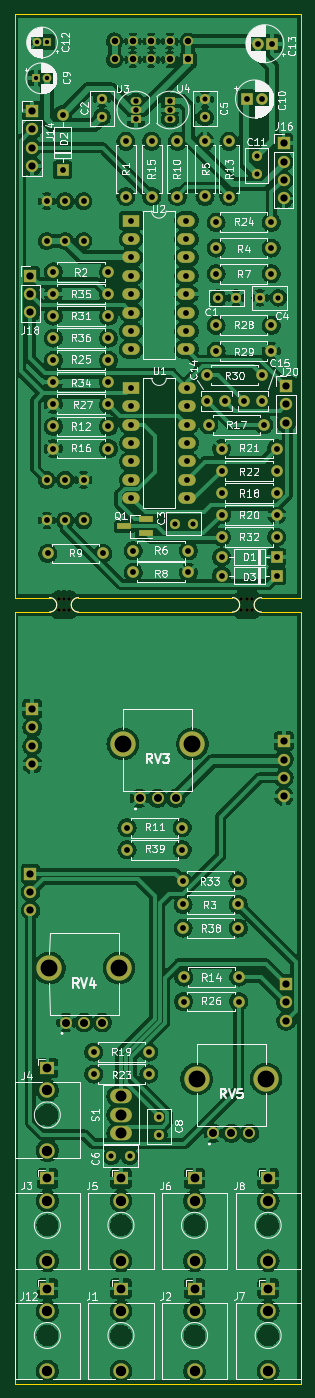
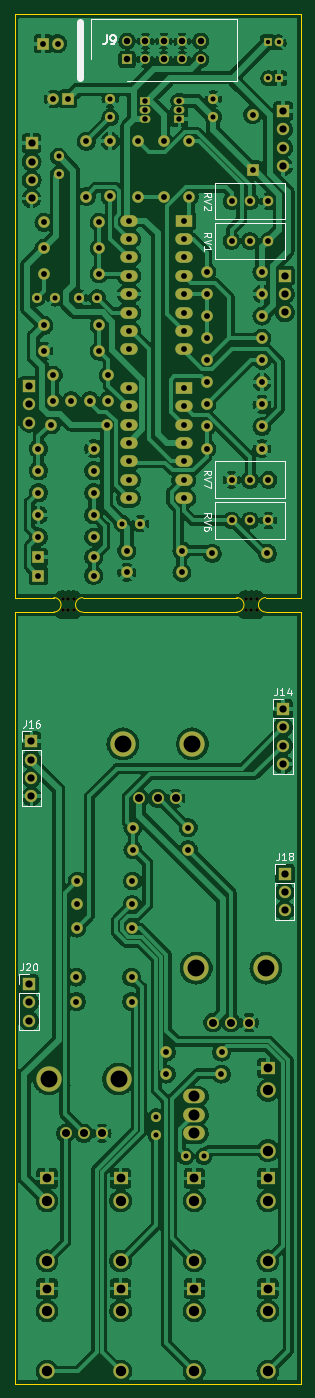
Circuit board: 11 layer files. Board 39.5 x 189.0 mm.
- bottom_copper: panelized-boards-B_Cu.gbr (446998 bytes)
- bottom_mask: panelized-boards-B_Mask.gbr (10079 bytes)
- paste: panelized-boards-B_Paste.gbr (478 bytes)
- bottom_silk: panelized-boards-B_Silkscreen.gbr (10069 bytes)
- outline: panelized-boards-Edge_Cuts.gbr (1689 bytes)
- top_copper: panelized-boards-F_Cu.gbr (511423 bytes)
- top_mask: panelized-boards-F_Mask.gbr (10208 bytes)
- paste: panelized-boards-F_Paste.gbr (607 bytes)
- top_silk: panelized-boards-F_Silkscreen.gbr (111140 bytes)
- drill: panelized-boards-NPTH.drl (557 bytes)
- drill: panelized-boards-PTH.drl (4998 bytes)

=== bottom_copper: panelized-boards-B_Cu.gbr (446998 bytes, source omitted) ===
=== bottom_mask: panelized-boards-B_Mask.gbr (10079 bytes, source omitted) ===
=== paste: panelized-boards-B_Paste.gbr ===
%TF.GenerationSoftware,KiCad,Pcbnew,(6.0.4)*%
%TF.CreationDate,2022-06-07T18:20:15+01:00*%
%TF.ProjectId,panelized-boards,70616e65-6c69-47a6-9564-2d626f617264,rev?*%
%TF.SameCoordinates,Original*%
%TF.FileFunction,Paste,Bot*%
%TF.FilePolarity,Positive*%
%FSLAX46Y46*%
G04 Gerber Fmt 4.6, Leading zero omitted, Abs format (unit mm)*
G04 Created by KiCad (PCBNEW (6.0.4)) date 2022-06-07 18:20:15*
%MOMM*%
%LPD*%
G01*
G04 APERTURE LIST*
G04 APERTURE END LIST*
M02*

=== bottom_silk: panelized-boards-B_Silkscreen.gbr (10069 bytes, source omitted) ===
=== outline: panelized-boards-Edge_Cuts.gbr ===
%TF.GenerationSoftware,KiCad,Pcbnew,(6.0.4)*%
%TF.CreationDate,2022-06-07T18:20:15+01:00*%
%TF.ProjectId,panelized-boards,70616e65-6c69-47a6-9564-2d626f617264,rev?*%
%TF.SameCoordinates,Original*%
%TF.FileFunction,Profile,NP*%
%FSLAX46Y46*%
G04 Gerber Fmt 4.6, Leading zero omitted, Abs format (unit mm)*
G04 Created by KiCad (PCBNEW (6.0.4)) date 2022-06-07 18:20:15*
%MOMM*%
%LPD*%
G01*
G04 APERTURE LIST*
%TA.AperFunction,Profile*%
%ADD10C,0.100000*%
%TD*%
G04 APERTURE END LIST*
D10*
X58420000Y-196000000D02*
X58420000Y-205020000D01*
X18920000Y-205020000D02*
X58420000Y-205020000D01*
X49000000Y-98520000D02*
G75*
G03*
X49000000Y-96520000I0J1000000D01*
G01*
X58420000Y-133000000D02*
X58420000Y-196000000D01*
X18920000Y-98520000D02*
X18920000Y-205020000D01*
X23750000Y-98520000D02*
G75*
G03*
X23750000Y-96520000I0J1000000D01*
G01*
X18920000Y-16007080D02*
X58420000Y-16007080D01*
X58420000Y-98520000D02*
X58420000Y-104000000D01*
X53000000Y-96520000D02*
G75*
G03*
X53000000Y-98520000I0J-1000000D01*
G01*
X58420000Y-104000000D02*
X58420000Y-108000000D01*
X53000000Y-96520000D02*
X58420000Y-96520000D01*
X58420000Y-129000000D02*
X58420000Y-133000000D01*
X27750000Y-96520000D02*
X49000000Y-96520000D01*
X23750000Y-98520000D02*
X18920000Y-98520000D01*
X58420000Y-16007080D02*
X58420000Y-96520000D01*
X27750000Y-96520000D02*
G75*
G03*
X27750000Y-98520000I0J-1000000D01*
G01*
X18920000Y-96520000D02*
X23750000Y-96520000D01*
X49000000Y-98520000D02*
X27750000Y-98520000D01*
X18920000Y-96520000D02*
X18920000Y-16007080D01*
X53000000Y-98520000D02*
X58420000Y-98520000D01*
X58420000Y-129000000D02*
X58420000Y-108000000D01*
M02*

=== top_copper: panelized-boards-F_Cu.gbr (511423 bytes, source omitted) ===
=== top_mask: panelized-boards-F_Mask.gbr (10208 bytes, source omitted) ===
=== paste: panelized-boards-F_Paste.gbr ===
%TF.GenerationSoftware,KiCad,Pcbnew,(6.0.4)*%
%TF.CreationDate,2022-06-07T18:20:15+01:00*%
%TF.ProjectId,panelized-boards,70616e65-6c69-47a6-9564-2d626f617264,rev?*%
%TF.SameCoordinates,Original*%
%TF.FileFunction,Paste,Top*%
%TF.FilePolarity,Positive*%
%FSLAX46Y46*%
G04 Gerber Fmt 4.6, Leading zero omitted, Abs format (unit mm)*
G04 Created by KiCad (PCBNEW (6.0.4)) date 2022-06-07 18:20:15*
%MOMM*%
%LPD*%
G01*
G04 APERTURE LIST*
%ADD10R,1.900000X0.800000*%
G04 APERTURE END LIST*
D10*
%TO.C,Q1*%
X37060000Y-87635080D03*
X37060000Y-85735080D03*
X34060000Y-86685080D03*
%TD*%
M02*

=== top_silk: panelized-boards-F_Silkscreen.gbr (111140 bytes, source omitted) ===
=== drill: panelized-boards-NPTH.drl ===
M48
; DRILL file {KiCad (6.0.4)} date Tue Jun  7 18:20:17 2022
; FORMAT={-:-/ absolute / inch / decimal}
; #@! TF.CreationDate,2022-06-07T18:20:17+01:00
; #@! TF.GenerationSoftware,Kicad,Pcbnew,(6.0.4)
; #@! TF.FileFunction,NonPlated,1,2,NPTH
FMAT,2
INCH
; #@! TA.AperFunction,NonPlated,NPTH,ComponentDrill
T1C0.0197
%
G90
G05
T1
X0.9843Y-3.8098
X0.9843Y-3.8689
X1.0138Y-3.8098
X1.0138Y-3.8689
X1.0433Y-3.8098
X1.0433Y-3.8689
X1.9783Y-3.8098
X1.9783Y-3.8689
X2.0079Y-3.8098
X2.0079Y-3.8689
X2.0374Y-3.8098
X2.0374Y-3.8689
T0
M30

=== drill: panelized-boards-PTH.drl ===
M48
; DRILL file {KiCad (6.0.4)} date Tue Jun  7 18:20:17 2022
; FORMAT={-:-/ absolute / inch / decimal}
; #@! TF.CreationDate,2022-06-07T18:20:17+01:00
; #@! TF.GenerationSoftware,Kicad,Pcbnew,(6.0.4)
; #@! TF.FileFunction,Plated,1,2,PTH
FMAT,2
INCH
; #@! TA.AperFunction,Plated,PTH,ComponentDrill
T1C0.0236
; #@! TA.AperFunction,Plated,PTH,ComponentDrill
T2C0.0276
; #@! TA.AperFunction,Plated,PTH,ComponentDrill
T3C0.0295
; #@! TA.AperFunction,Plated,PTH,ComponentDrill
T4C0.0315
; #@! TA.AperFunction,Plated,PTH,ComponentDrill
T5C0.0354
; #@! TA.AperFunction,Plated,PTH,ComponentDrill
T6C0.0394
; #@! TA.AperFunction,Plated,PTH,ComponentDrill
T7C0.0433
; #@! TA.AperFunction,Plated,PTH,ComponentDrill
T8C0.0480
; #@! TA.AperFunction,Plated,PTH,ComponentDrill
T9C0.0559
; #@! TA.AperFunction,Plated,PTH,ComponentDrill
T10C0.0563
; #@! TA.AperFunction,Plated,PTH,ComponentDrill
T11C0.0599
; #@! TA.AperFunction,Plated,PTH,ComponentDrill
T12C0.0917
%
G90
G05
T1
X0.8612Y-0.9778
X0.8649Y-0.7829
X0.9202Y-0.9778
X0.924Y-0.7829
T2
X1.2201Y-1.0902
X1.2201Y-1.1886
X1.2718Y-6.8361
X1.3702Y-6.8361
X1.5296Y-6.6233
X1.5296Y-6.7218
X1.6165Y-3.3974
X1.715Y-3.3974
X1.7801Y-1.0918
X1.7801Y-1.1902
X1.8501Y-2.1712
X1.9485Y-2.1712
X2.0601Y-1.4018
X2.0601Y-1.5002
X2.0801Y-2.1707
X2.1785Y-2.1707
T3
X1.4043Y-1.1002
X1.4043Y-1.1502
X1.4043Y-1.2002
X1.5901Y-1.1002
X1.5901Y-1.1502
X1.5901Y-1.2002
T4
X0.9199Y-1.8616
X0.92Y-1.6452
X0.92Y-3.16
X0.92Y-3.38
X0.9256Y-3.56
X0.9556Y-2.0297
X0.9556Y-2.15
X0.9556Y-2.27
X0.9556Y-2.3897
X0.9556Y-2.51
X0.9556Y-2.6297
X0.9556Y-2.7497
X0.9556Y-2.87
X0.9556Y-2.99
X1.0058Y-1.1752
X1.0058Y-1.4752
X1.0199Y-1.8616
X1.02Y-1.6452
X1.02Y-3.16
X1.02Y-3.38
X1.1199Y-1.8616
X1.12Y-1.6452
X1.12Y-3.16
X1.12Y-3.38
X1.1749Y-6.2695
X1.1753Y-6.3891
X1.2256Y-3.56
X1.2556Y-2.0297
X1.2556Y-2.15
X1.2556Y-2.27
X1.2556Y-2.3897
X1.2556Y-2.51
X1.2556Y-2.6297
X1.2556Y-2.7497
X1.2556Y-2.87
X1.2556Y-2.99
X1.3501Y-1.3202
X1.3501Y-1.6202
X1.3562Y-5.05
X1.3562Y-5.17
X1.3795Y-1.7508
X1.3795Y-1.8508
X1.3795Y-1.9508
X1.3795Y-2.0508
X1.3795Y-2.1508
X1.3795Y-2.2508
X1.3795Y-2.3508
X1.3795Y-2.4508
X1.3805Y-2.66
X1.3805Y-2.76
X1.3805Y-2.86
X1.3805Y-2.96
X1.3805Y-3.06
X1.3805Y-3.16
X1.3805Y-3.26
X1.3901Y-3.5447
X1.3901Y-3.6628
X1.4749Y-6.2695
X1.4753Y-6.3891
X1.4901Y-1.3202
X1.4901Y-1.6202
X1.6301Y-1.3202
X1.6301Y-1.6202
X1.6562Y-5.05
X1.6562Y-5.17
X1.6592Y-5.3399
X1.6611Y-5.4678
X1.6611Y-5.5958
X1.6635Y-5.9954
X1.6641Y-5.8625
X1.6795Y-1.7508
X1.6795Y-1.8508
X1.6795Y-1.9508
X1.6795Y-2.0508
X1.6795Y-2.1508
X1.6795Y-2.2508
X1.6795Y-2.3508
X1.6795Y-2.4508
X1.6805Y-2.66
X1.6805Y-2.76
X1.6805Y-2.86
X1.6805Y-2.96
X1.6805Y-3.06
X1.6805Y-3.16
X1.6805Y-3.26
X1.6901Y-3.5447
X1.6901Y-3.6628
X1.7801Y-1.32
X1.7801Y-1.62
X1.7901Y-2.5902
X1.7917Y-2.7302
X1.8001Y-2.8602
X1.8401Y-1.7607
X1.8401Y-1.9002
X1.8401Y-2.0397
X1.8401Y-2.3202
X1.8401Y-2.4602
X1.8701Y-2.99
X1.8701Y-3.11
X1.8701Y-3.23
X1.8701Y-3.35
X1.8701Y-3.47
X1.8701Y-3.58
X1.8701Y-3.68
X1.8901Y-2.7302
X1.9101Y-1.3202
X1.9101Y-1.6202
X1.9592Y-5.3399
X1.9611Y-5.4678
X1.9611Y-5.5958
X1.9635Y-5.9954
X1.9641Y-5.8625
X1.9917Y-2.7302
X2.0101Y-1.09
X2.0661Y-0.7896
X2.0888Y-1.09
X2.0901Y-2.5902
X2.0901Y-2.7302
X2.1001Y-2.8602
X2.1401Y-1.7607
X2.1401Y-1.9002
X2.1401Y-2.0397
X2.1401Y-2.3202
X2.1401Y-2.4602
X2.1449Y-0.7896
X2.1701Y-2.99
X2.1701Y-3.11
X2.1701Y-3.23
X2.1701Y-3.35
X2.1701Y-3.47
X2.1701Y-3.58
X2.1701Y-3.68
T5
X1.2884Y-0.7754
X1.2884Y-0.8754
X1.3884Y-0.7754
X1.3884Y-0.8754
X1.4884Y-0.7754
X1.4884Y-0.8754
X1.5884Y-0.7754
X1.5884Y-0.8754
X1.6884Y-0.7754
X1.6884Y-0.8754
T6
X0.8301Y-2.0502
X0.8301Y-2.1502
X0.8301Y-2.2502
X0.8314Y-5.3
X0.8314Y-5.4
X0.8314Y-5.5
X0.8401Y-1.1552
X0.8401Y-1.2552
X0.8401Y-1.3552
X0.8401Y-1.4552
X0.8414Y-4.405
X0.8414Y-4.505
X0.8414Y-4.605
X0.8414Y-4.705
X2.2071Y-1.3302
X2.2071Y-1.4302
X2.2071Y-1.5302
X2.2071Y-1.6302
X2.2084Y-4.58
X2.2084Y-4.68
X2.2084Y-4.78
X2.2084Y-4.88
X2.2201Y-2.6504
X2.2201Y-2.7504
X2.2201Y-2.8504
X2.2214Y-5.9002
X2.2214Y-6.0002
X2.2214Y-6.1002
T7
X1.0247Y-6.1096
X1.1231Y-6.1096
X1.2216Y-6.1096
X1.4243Y-4.8901
X1.5228Y-4.8901
X1.6212Y-4.8901
X1.8249Y-6.7109
X1.9233Y-6.7109
X2.0218Y-6.7109
T8
X0.9233Y-6.3562
X0.9233Y-6.9562
X0.9233Y-7.5552
X1.3233Y-6.9562
X1.3233Y-7.5552
X1.7233Y-6.9562
X1.7233Y-7.5552
X2.1233Y-6.9562
X2.1233Y-7.5552
T9
X0.9233Y-6.4783
X0.9233Y-7.0783
X0.9233Y-7.6773
X1.3233Y-7.0783
X1.3233Y-7.6773
X1.7233Y-7.0783
X1.7233Y-7.6773
X2.1233Y-7.0783
X2.1233Y-7.6773
T10
X0.9233Y-6.805
X0.9233Y-7.405
X0.9233Y-8.0041
X1.3233Y-7.405
X1.3233Y-8.0041
X1.7233Y-7.405
X1.7233Y-8.0041
X2.1233Y-7.405
X2.1233Y-8.0041
T11
X1.3233Y-6.5113
X1.3233Y-6.6113
X1.3233Y-6.7113
T12
X0.9342Y-5.8143
X1.3121Y-5.8143
X1.3338Y-4.5948
X1.7117Y-4.5948
X1.7344Y-6.4157
X2.1123Y-6.4157
T0
M30

